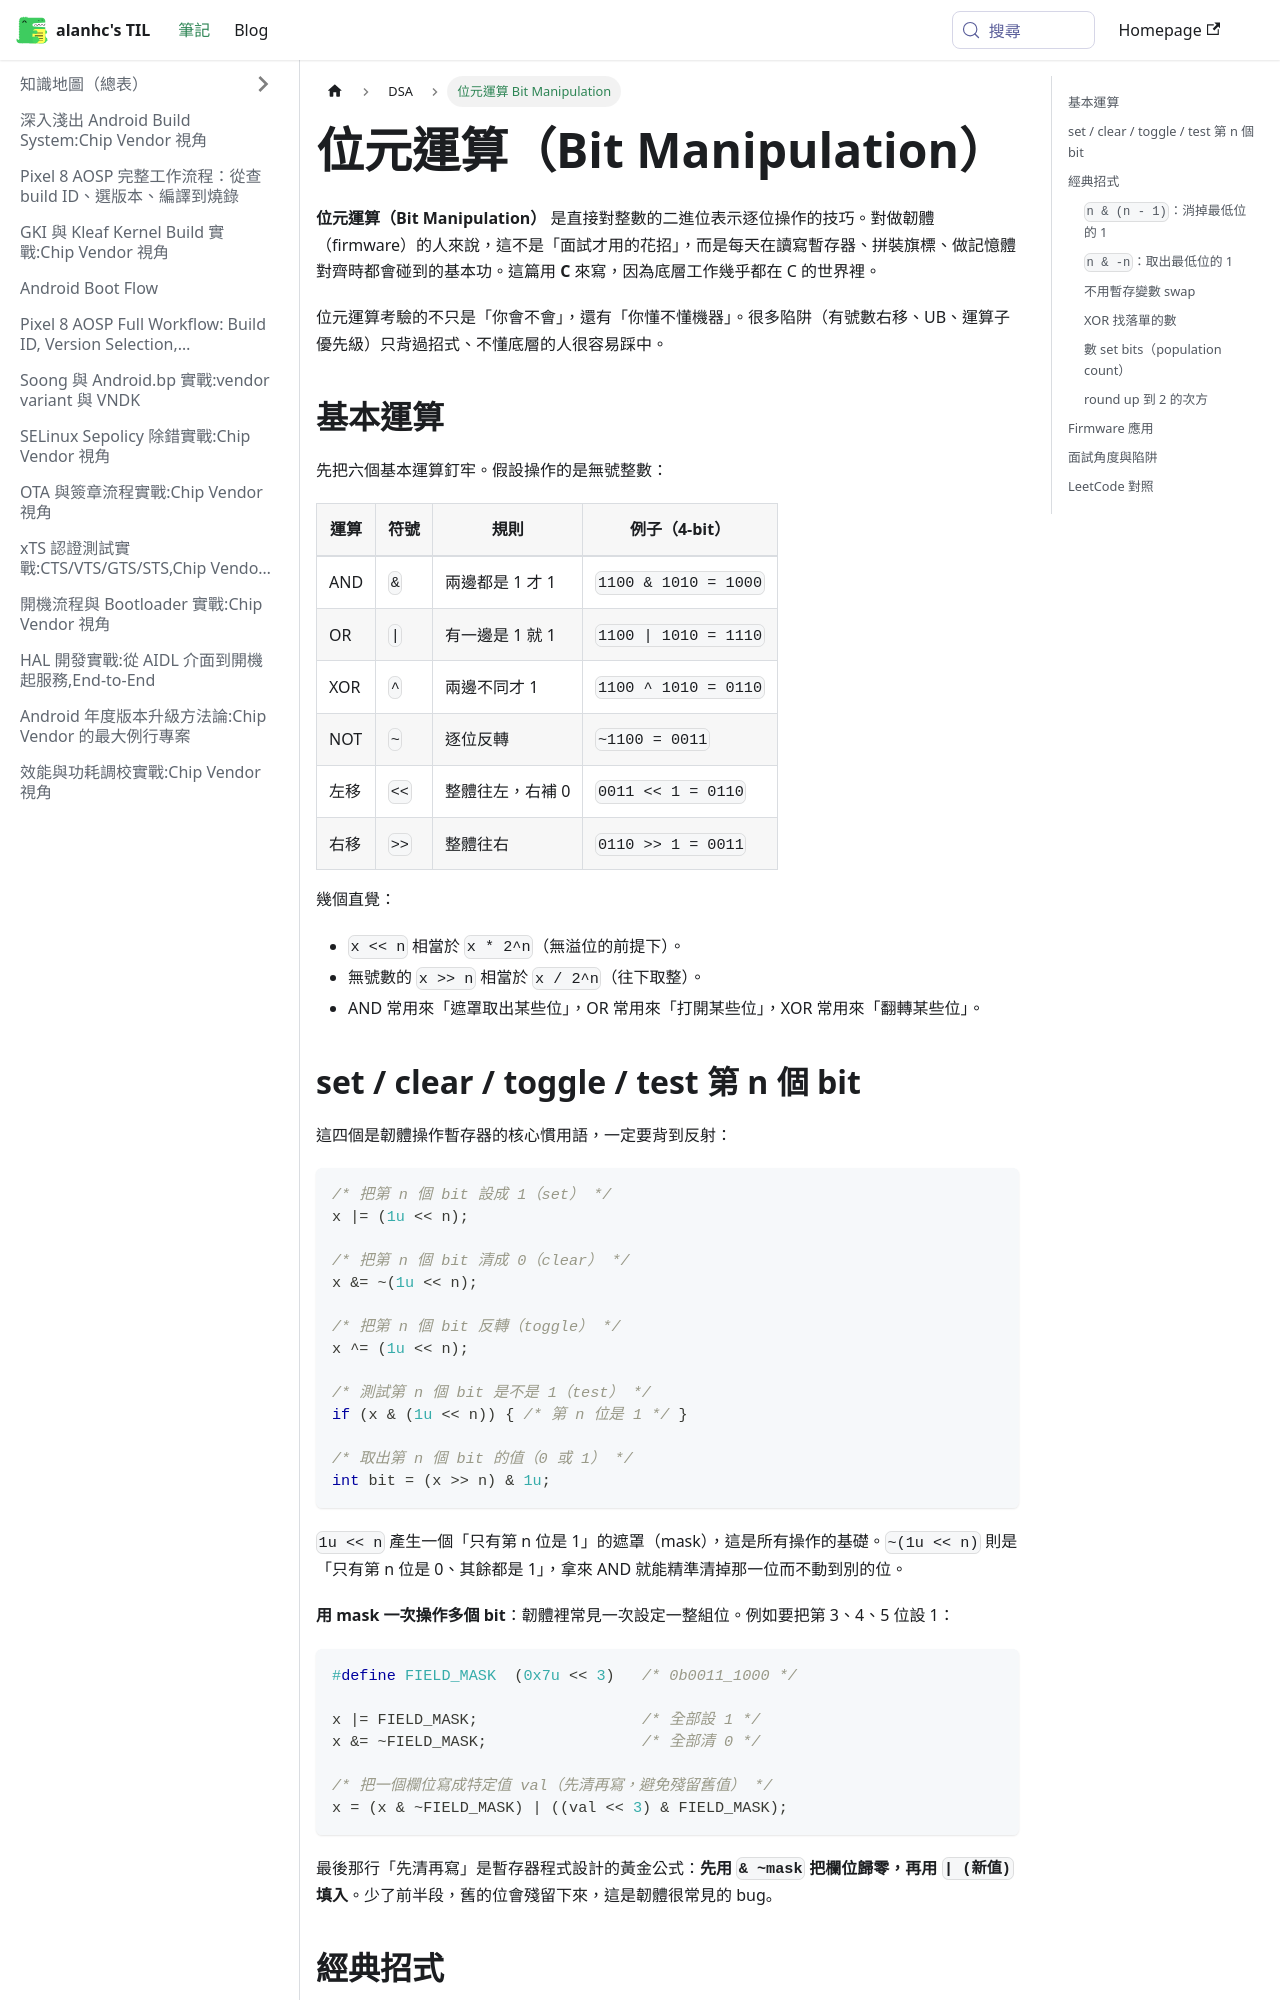

repository: alanhc/til · page: docs/DSA/Bit-Manipulation.html · generator: docusaurus

---
sidebar_label: 位元運算 Bit Manipulation
---

# 位元運算（Bit Manipulation）

**位元運算（Bit Manipulation）** 是直接對整數的二進位表示逐位操作的技巧。對做韌體（firmware）的人來說，這不是「面試才用的花招」，而是每天在讀寫暫存器、拼裝旗標、做記憶體對齊時都會碰到的基本功。這篇用 **C** 來寫，因為底層工作幾乎都在 C 的世界裡。

位元運算考驗的不只是「你會不會」，還有「你懂不懂機器」。很多陷阱（有號數右移、UB、運算子優先級）只背過招式、不懂底層的人很容易踩中。

## 基本運算

先把六個基本運算釘牢。假設操作的是無號整數：

| 運算 | 符號 | 規則 | 例子（4-bit） |
|------|------|------|------|
| AND  | `&`  | 兩邊都是 1 才 1 | `1100 & 1010 = 1000` |
| OR   | `\|` | 有一邊是 1 就 1 | `1100 \| 1010 = 1110` |
| XOR  | `^`  | 兩邊不同才 1 | `1100 ^ 1010 = 0110` |
| NOT  | `~`  | 逐位反轉 | `~1100 = 0011` |
| 左移 | `<<` | 整體往左，右補 0 | `0011 << 1 = 0110` |
| 右移 | `>>` | 整體往右 | `0110 >> 1 = 0011` |

幾個直覺：

- `x << n` 相當於 `x * 2^n`（無溢位的前提下）。
- 無號數的 `x >> n` 相當於 `x / 2^n`（往下取整）。
- AND 常用來「遮罩取出某些位」，OR 常用來「打開某些位」，XOR 常用來「翻轉某些位」。

## set / clear / toggle / test 第 n 個 bit

這四個是韌體操作暫存器的核心慣用語，一定要背到反射：

```c
/* 把第 n 個 bit 設成 1（set） */
x |= (1u << n);

/* 把第 n 個 bit 清成 0（clear） */
x &= ~(1u << n);

/* 把第 n 個 bit 反轉（toggle） */
x ^= (1u << n);

/* 測試第 n 個 bit 是不是 1（test） */
if (x & (1u << n)) { /* 第 n 位是 1 */ }

/* 取出第 n 個 bit 的值（0 或 1） */
int bit = (x >> n) & 1u;
```

`1u << n` 產生一個「只有第 n 位是 1」的遮罩（mask），這是所有操作的基礎。`~(1u << n)` 則是「只有第 n 位是 0、其餘都是 1」，拿來 AND 就能精準清掉那一位而不動到別的位。

**用 mask 一次操作多個 bit**：韌體裡常見一次設定一整組位。例如要把第 3、4、5 位設 1：

```c
#define FIELD_MASK  (0x7u << 3)   /* 0b0011_1000 */

x |= FIELD_MASK;                  /* 全部設 1 */
x &= ~FIELD_MASK;                 /* 全部清 0 */

/* 把一個欄位寫成特定值 val（先清再寫，避免殘留舊值） */
x = (x & ~FIELD_MASK) | ((val << 3) & FIELD_MASK);
```

最後那行「先清再寫」是暫存器程式設計的黃金公式：**先用 `& ~mask` 把欄位歸零，再用 `| (新值)` 填入**。少了前半段，舊的位會殘留下來，這是韌體很常見的 bug。

## 經典招式

這一節是面試最愛考的一組技巧，每一個都值得記住「它為什麼成立」。
